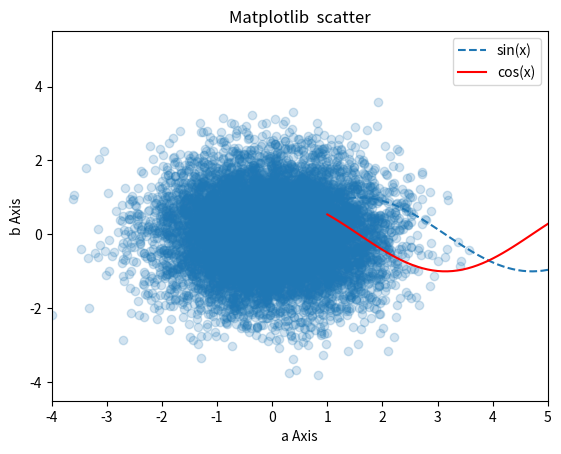

The script that saved this image:
#import matplotlib as mpl

#一般画图用这个就够用了
import matplotlib.pyplot as plt

import numpy as np

x = np.linspace(1,10,100)
siny = np.sin(x)
cosy = np.cos(x)

#折线图用plot。使用场景：横轴特征，纵轴标识
plt.plot(x, siny, label="sin(x)", linestyle="--")  #线条样式  : 是纯点   -, 是线点  --是虚线 -是实线
plt.plot(x, cosy, label="cos(x)", color="red") #也可以用RGB
plt.axis([-1,11,-1.5,2])
'''
plt.xlim(-1,11)
plt.ylim(-1.5,2)
'''
plt.xlabel("X Axis")
plt.ylabel("Y Axis")
plt.legend() #加上label图例
plt.title("Matplotlib plot")
plt.show()

#散点图用scatter。使用场景：横轴特征，纵轴特征
a = np.random.normal(loc=0, scale=1, size=10000)
b = np.random.normal(0,1,10000)
#alpha透明度
plt.scatter(a,b, alpha=0.2)
plt.axis([-4,5,-4.5,5.5])

plt.xlabel("a Axis")
plt.ylabel("b Axis")

plt.title("Matplotlib  scatter")
plt.show()
